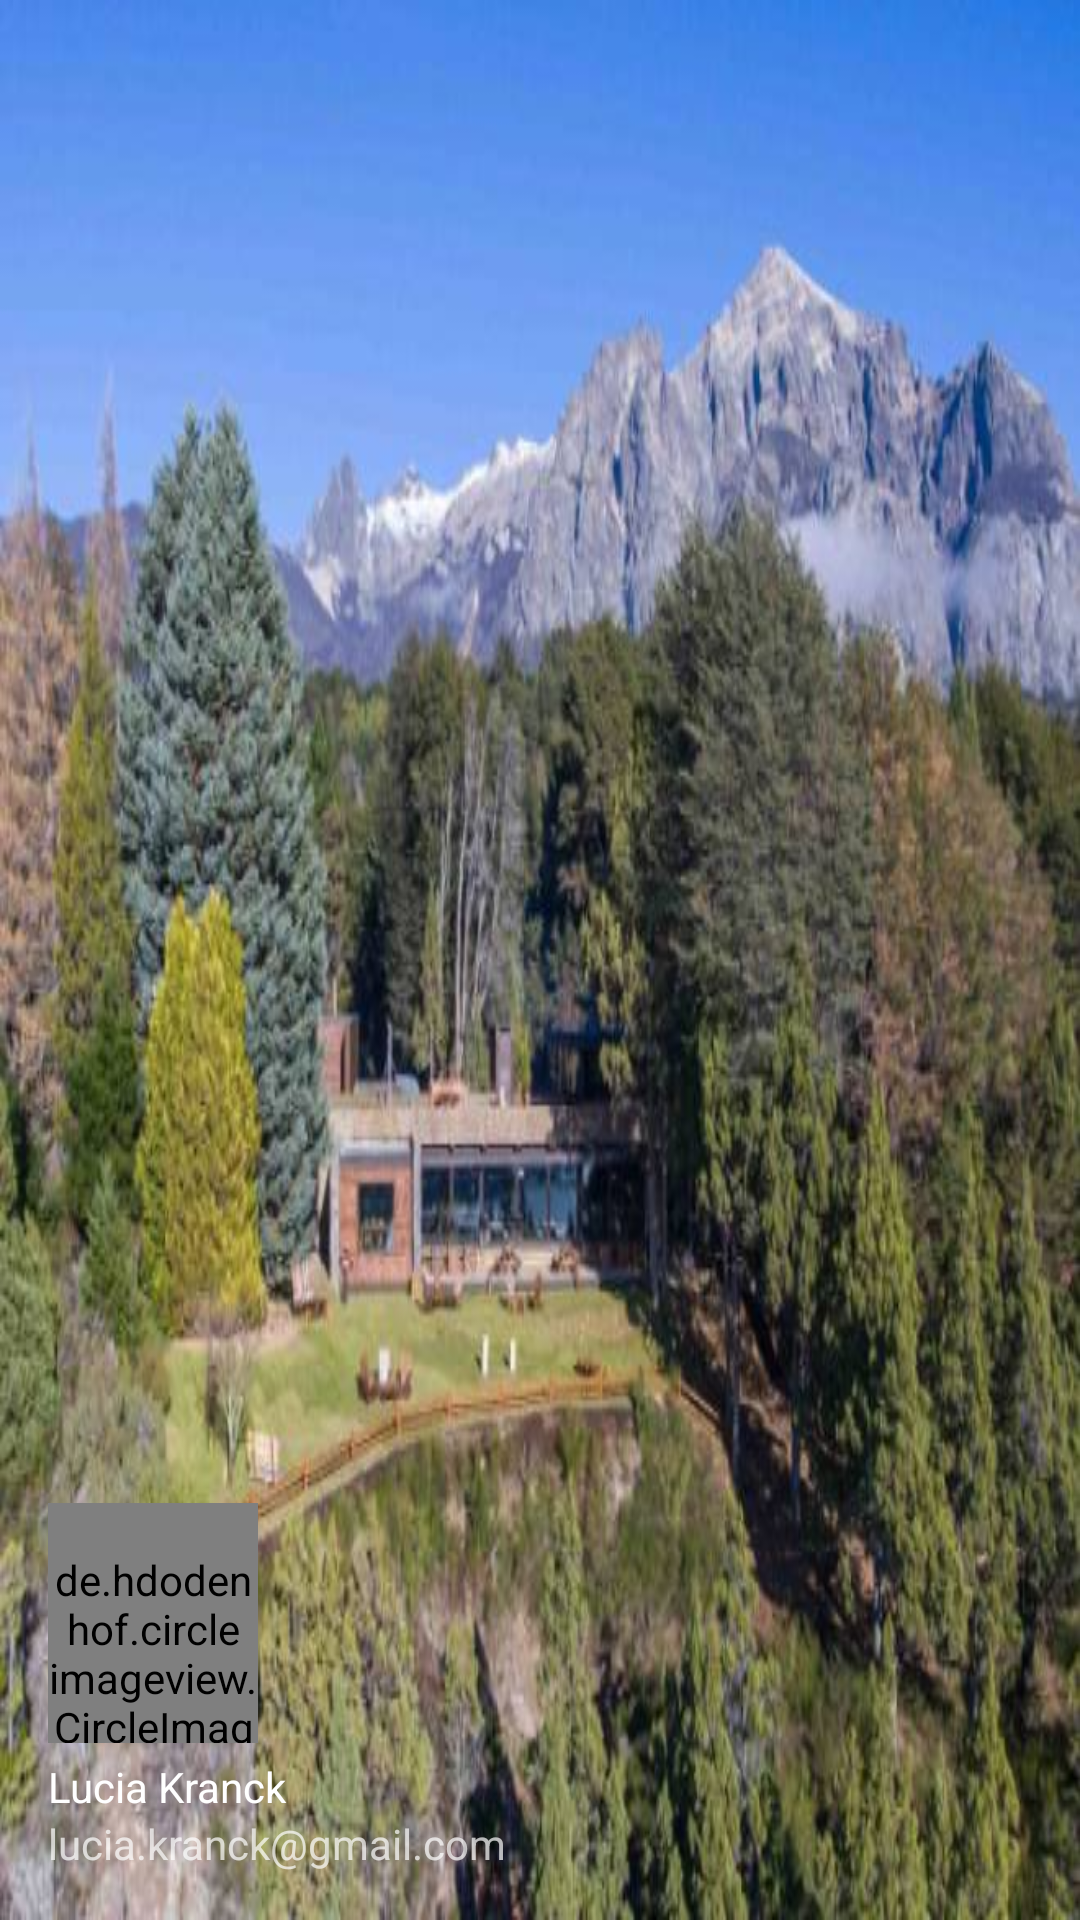

Reconstruct the res/layout file that produces this screen, plus the resources it refers to.
<!-- AndroidManifest.xml: application theme AppTheme -->
<!-- res/layout/nav_header_main.xml -->
<?xml version="1.0" encoding="utf-8"?>
<LinearLayout xmlns:android="http://schemas.android.com/apk/res/android"
    xmlns:app="http://schemas.android.com/apk/res-auto"
    android:layout_width="match_parent"
    android:layout_height="@dimen/nav_header_height"
    android:background="@drawable/refugio_patagonia"
    android:gravity="bottom"
    android:orientation="vertical"
    android:paddingBottom="@dimen/activity_vertical_margin"
    android:paddingLeft="@dimen/activity_horizontal_margin"
    android:paddingRight="@dimen/activity_horizontal_margin"
    android:paddingTop="@dimen/activity_vertical_margin"
    android:theme="@style/ThemeOverlay.AppCompat.Dark">

    <de.hdodenhof.circleimageview.CircleImageView
        android:id="@+id/profile_image"
        android:layout_marginTop="1dp"
        android:paddingTop="@dimen/nav_header_vertical_spacing"
        android:layout_width="70dp"
        android:layout_height="80dp"
        android:clickable="true"
        app:civ_border_width="1.5dp"
        app:civ_border_color="@color/colorPrimary"
        android:src="@drawable/fotoperfil" />

    <TextView
        android:layout_width="match_parent"
        android:layout_height="wrap_content"
        android:paddingTop="5dp"
        android:text="Lucia Kranck"
        android:textAppearance="@style/TextAppearance.AppCompat.Body1" />

    <TextView
        android:id="@+id/textView"
        android:layout_width="wrap_content"
        android:layout_height="wrap_content"
        android:text="lucia.kranck@gmail.com" />

</LinearLayout>
<!-- resources referenced by this layout -->
<resources>
  <color name="colorPrimary">#2b5236</color>
  <dimen name="activity_horizontal_margin">16dp</dimen>
  <dimen name="activity_vertical_margin">16dp</dimen>
  <dimen name="nav_header_height">160dp</dimen>
  <dimen name="nav_header_vertical_spacing">16dp</dimen>
  <!-- drawable fotoperfil: jpg bitmap (drawable, 36103 bytes) -->
  <!-- drawable refugio_patagonia: jpg bitmap (drawable, 59732 bytes) -->
  <style name="AppTheme" parent="Theme.AppCompat.Light.DarkActionBar">
          
          <item name="colorPrimary">@color/colorPrimary</item>
          <item name="colorPrimaryDark">@color/colorPrimaryDark</item>
          <item name="colorAccent">@color/colorAccent</item>
      </style>
  <color name="colorPrimaryDark">#1b3b2c</color>
  <color name="colorAccent">#FFFFFF</color>
</resources>
